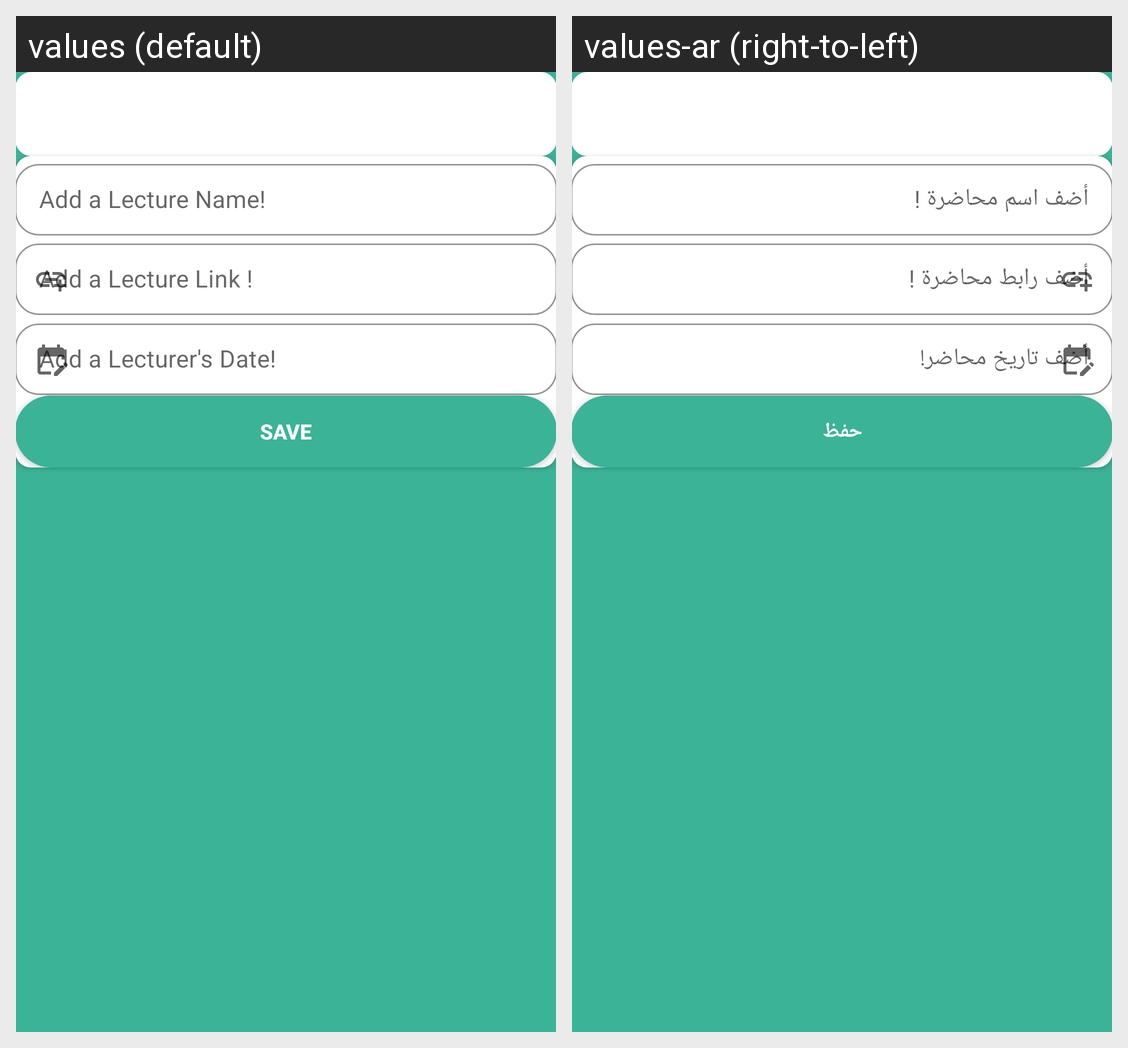

Here is an Android app screen in its default locale and in the app's own translations. Write out the translated-string differences for the strings that appear on this screen.
Android screen res/layout/activity_add_lecuter.xml rendered under 2 locales, left to right: values (default), values-ar (right-to-left). Device: Nexus 5 (rendered at 1080×1920; each locale shown at half size, 540×960, under a caption strip naming it); theme Theme.MyEducationApp.
Strings drawn on this screen, with the default value and each locale's value (text and hints the layout hard-codes, and strings that could not be matched under every locale, appear in the picture but are not listed):

add_a_lecture_name
  values: Add a Lecture Name!
  values-ar: أضف اسم محاضرة !

add_a_lecture_link
  values: Add a Lecture Link !
  values-ar: أضف رابط محاضرة !

add_a_lecturer_s_date
  values: Add a Lecturer's Date!
  values-ar: أضف تاريخ محاضر!

save
  values: Save
  values-ar: حفظ
